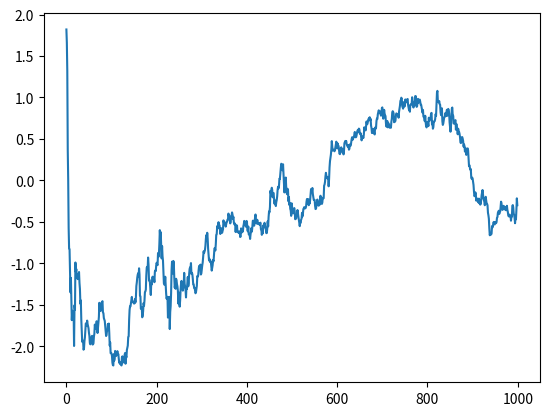

Python code for this plot: (Note: this script raises an exception after producing the figure.)
"""
Smoothing a 1d signal
"""

##############################################################################
# Imports
##############################################################################

# library imports
import numpy as np
from scipy.optimize import leastsq
from scipy.signal import lfilter, lfilter_zi, filtfilt, butter

##############################################################################
# Globals
##############################################################################

__all__ = ['polynomial_smooth', 'window_smooth', 'buttersworth_smooth']

##############################################################################
# Functions
##############################################################################


def polynomial_smooth(y, x=None, order=2, end_weight=1):
    """Smooth a dataset by fitting it to a polynomial

    Parameters
    ----------
    y : np.ndarray
        The signal
    x : np.ndarray, optional
        The x coordinate of each point. If left unsupplied, we'll
        take the x range to be just the ints 0 through len(y)-1
    order : int
        The order of the polynomial

    Returns
    -------
    smoothed : np.ndarray
        The value of the fitted polynomial at each point x
    """
    if x is None:
        x = np.arange(len(y))

    weights = np.r_[end_weight, np.ones(len(x)-2), end_weight]

    def func(p):
        return (np.polyval(p, x) - y) * weights

    # need 1 more for the constant, so that order 2 is quadratic
    # (even though it's 3 params)
    #popt, pcov = curve_fit(func, x, y, p0=np.ones(order+1), sigma=1.0/weights)
    popt, covp, info, msg, ier = leastsq(func, x0=np.zeros(order+1),
                                         full_output=True)
    return np.polyval(popt, x)


def window_smooth(signal, window_len=11, window='flat'):
    """Smooth the data using a window with requested size.

    This method is based on the convolution of a scaled window with the signal.
    The signal is prepared by introducing reflected copies of the signal
    (with the window size) in both ends so that transient parts are minimized
    in the begining and end part of the output signal.

    This code is copied from the scipy cookbook, with sytlistic improvements.
    http://www.scipy.org/Cookbook/SignalSmooth

    Parameters
    ----------
    signal : np.ndarray, ndim=1
        The input signal
    window_len: int
        The dimension of the smoothing window; should be an odd integer
    window: {'flat', 'hanning', 'hamming', 'bartlett', 'blackman'}
        Which type of window to use? Flat will produce a moving average
        smoothin

    Returns
    -------
    output : np.ndarray, ndim=1
        The smoothed signal
    """

    if signal.ndim != 1:
        raise TypeError('I only smooth 1d arrays')
    if signal.size < window_len:
        raise ValueError("Input vector needs to be bigger than window size.")
    if window_len % 2 != 1:
        raise ValueError('window_len must be an odd integer')
    if window_len < 3:
        return signal

    if not window in ['flat', 'hanning', 'hamming', 'bartlett', 'blackman', 'trivial']:
        raise ValueError("Window is on of 'flat', 'hanning', 'hamming', "
                         "'bartlett', 'blackman', 'trivial'")

    # this does a mirroring padding
    padded = np.r_[2*signal[0] - signal[window_len-1: 0: -1],
                   signal,
                   2*signal[-1] - signal[-2: -window_len-1: -1]]

    if window == 'trivial':
        output = np.linspace(signal[0], signal[-1], len(signal))
        return output
    else:
        if window == 'flat':
            w = np.ones(window_len, 'd')
        else:
            w = getattr(np, window)(window_len)
        output = np.convolve(w / w.sum(), padded, mode='valid')
        return output[(window_leni//2):-(window_len//2)]


def buttersworth_smooth(signal, width=11, order=3):
    """Smooth the data using zero-delay buttersworth filter

    This code is copied from the scipy cookbook, with sytlistic improvements.
    http://www.scipy.org/Cookbook/FiltFilt

    Parameters
    ----------
    signal : np.ndarray, ndim=1
        The input signal
    width : float
        This acts very similar to the window_len in the window smoother. In
        the implementation, the frequency of the low-pass filter is taken to
        be two over this width, so it's like "half the period" of the sinusiod
        where the filter starts to kick in.
    order : int, optional
        The order of the filter. A small odd number is recommended. Higher
        order filters cutoff more quickly, but have worse numerical
        properties.

    Returns
    -------
    output : np.ndarray, ndim=1
        The smoothed signal
    """
    if width < 2.0:
        return signal

    # first pad the signal on the ends
    pad = int(np.ceil((width + 1)/2)*2 - 1)  # nearest odd integer
    padded = np.r_[signal[pad - 1: 0: -1], signal, signal[-1: -pad: -1]]
    #padded = np.r_[[signal[0]]*pad, signal, [signal[-1]]*pad]

    b, a = butter(order, 2.0 / width)
    # Apply the filter to the width.  Use lfilter_zi to choose the
    # initial condition of the filter.
    zi = lfilter_zi(b, a)
    z, _ = lfilter(b, a, padded, zi=zi*padded[0])
    # Apply the filter again, to have a result filtered at an order
    # the same as filtfilt.
    z2, _ = lfilter(b, a, z, zi=zi*z[0])
    # Use filtfilt to apply the filter.
    output = filtfilt(b, a, padded)

    return output[(pad-1): -(pad-1)]


def angular_smooth(signal, smoothing_func=buttersworth_smooth, **kwargs):
    """Smooth an signal which represents an angle by filtering its
    sine and cosine components separately.

    Parameters
    ----------
    signal : np.ndarray, ndim=1
        The input signal
    smoothing_func : callable
        A function that takes the signal as its first argument and smoothes
        it.

    All other parameters (**kwargs) will be passed through to smoothing_func.

    Returns
    -------
    smoothed_signal : bp.ndarray, ndim=1
        The smoothed version of the function.
    """
    sin = smoothing_func(np.sin(signal), **kwargs)
    cos = smoothing_func(np.cos(signal), **kwargs)
    return np.arctan2(sin, cos)


def main():
    "test code"
    import matplotlib.pyplot as pp
    N = 1000
    sigma = 0.25
    x = np.cumsum(sigma * np.random.randn(N))
    y = np.cumsum(sigma * np.random.randn(N))
    signal = np.arctan2(x, y)
    pp.plot(signal)

    pp.plot(np.arctan2(filtfit_smooth(np.sin(signal), width=21),
                       filtfit_smooth(np.cos(signal), width=21)))

    pp.show()


if __name__ == '__main__':
    main()
